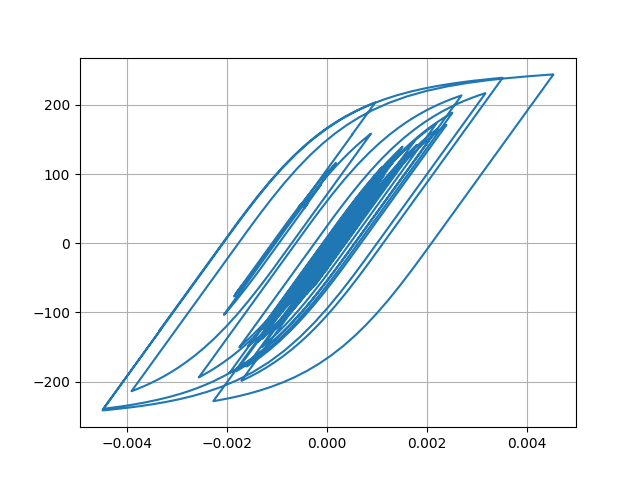

The file beside this chart, header and first rows:
Desplacment, Force
0.0, 0.0
4.5063087346840546e-06, 0.4506
1.4395032479068143e-05, 1.439
2.3216774255389216e-05, 2.322
2.6828228855387462e-05, 2.683
2.4749215296882376e-05, 2.475
1.9730976704800648e-05, 1.973
1.6002203800163205e-05, 1.6
1.651591680134197e-05, 1.651
2.195224541883153e-05, 2.195
3.089489669952752e-05, 3.089
4.054447191731069e-05, 4.054
4.800111997452686e-05, 4.799
5.186225365553043e-05, 5.185
5.313285733401901e-05, 5.312
5.352654041911158e-05, 5.352
5.411207947029013e-05, 5.41
5.510580398302685e-05, 5.51
5.6352866524472725e-05, 5.634
5.747813637822659e-05, 5.747
5.742071628852256e-05, 5.741
5.6028214583526464e-05, 5.602
5.4028284980855054e-05, 5.402
5.2234762989630374e-05, 5.222
5.0398000986525485e-05, 5.039
4.80246552659245e-05, 4.801
4.593596252504795e-05, 4.592
4.468286962341879e-05, 4.467
4.448682075979212e-05, 4.448
4.426890342594922e-05, 4.426
4.1508873063019385e-05, 4.15
3.437250075400085e-05, 3.436
2.3357718710125803e-05, 2.335
1.0286429852866605e-05, 1.027
-3.290466814408231e-06, -0.3302
-1.6224410488365595e-05, -1.624
-2.887658946750717e-05, -2.889
-4.142306048335926e-05, -4.143
-5.3257882158311116e-05, -5.326
-6.367901952205388e-05, -6.368
-7.200527777898432e-05, -7.2
-7.919949909691241e-05, -7.918
-8.750037748086061e-05, -8.747
-9.871201787378101e-05, -9.867
-0.0001109, -11.08
-0.0001216, -12.15
-0.0001298, -12.97
-0.0001366, -13.65
-0.0001471, -14.69
-0.0001637, -16.34
-0.000184, -18.36
-0.0002017, -20.13
-0.00021, -20.94
-0.0002061, -20.56
-0.000195, -19.45
-0.0001845, -18.4
-0.0001808, -18.03
-0.0001863, -18.58
-0.0001996, -19.9
-0.0002157, -21.49
... 2,941 more rows
